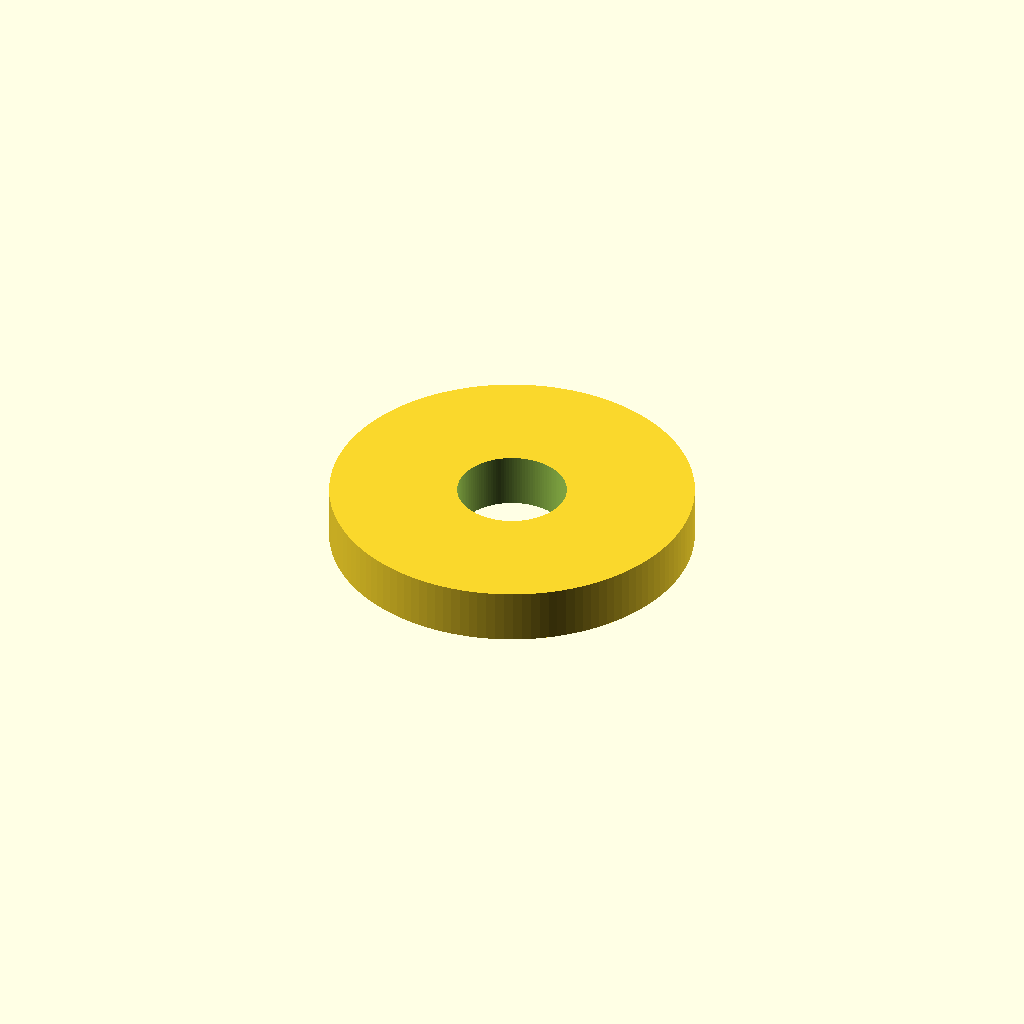
Cell 1: the model at its default parameters.
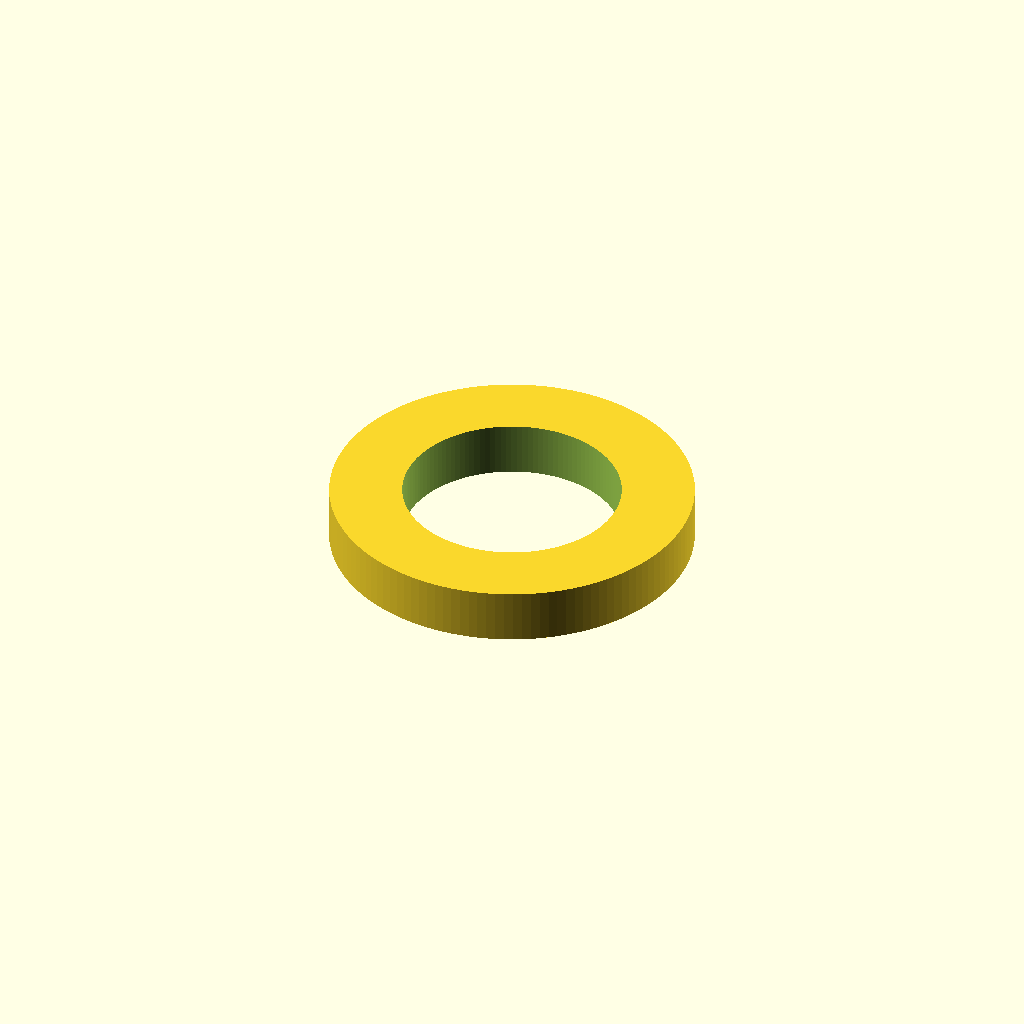
Cell 2 — inner_d set to 6, the other parameters unchanged.
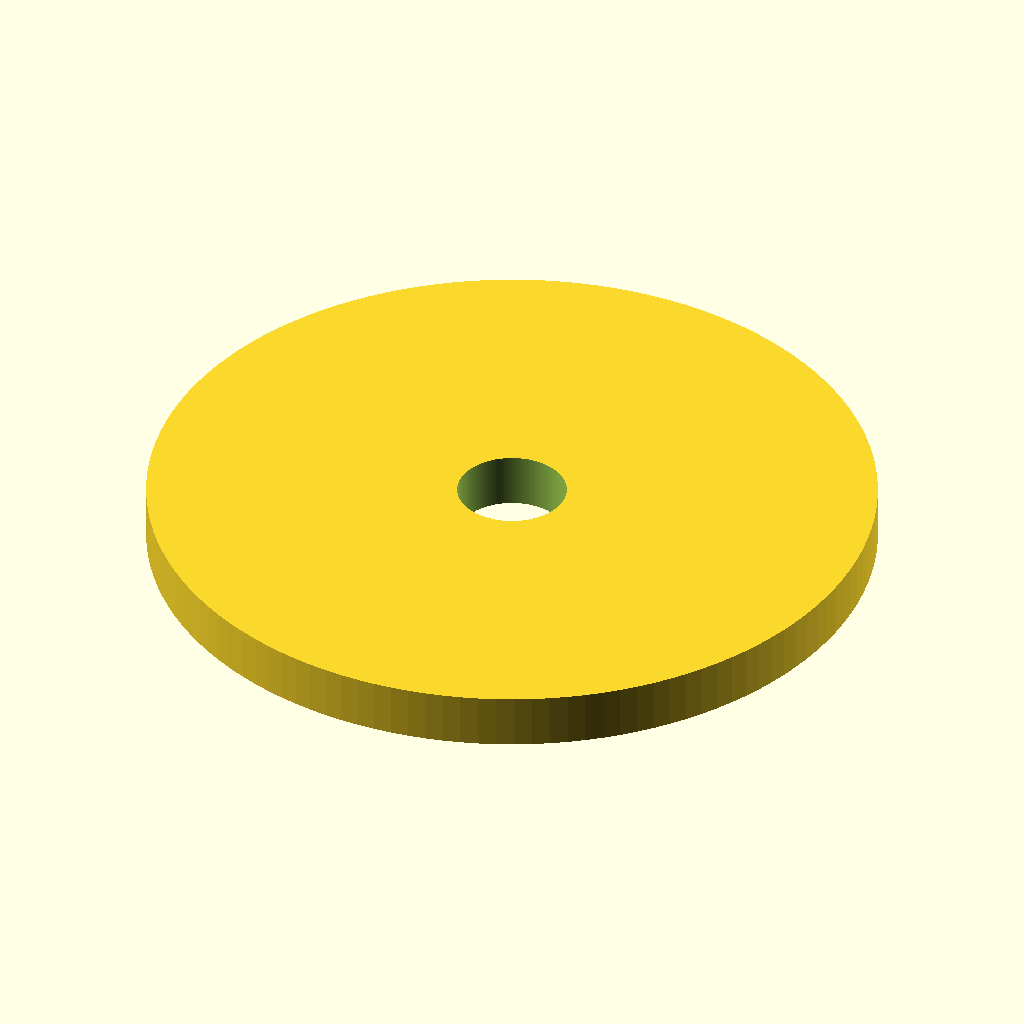
Cell 3 — outer_d set to 20, the other parameters unchanged.
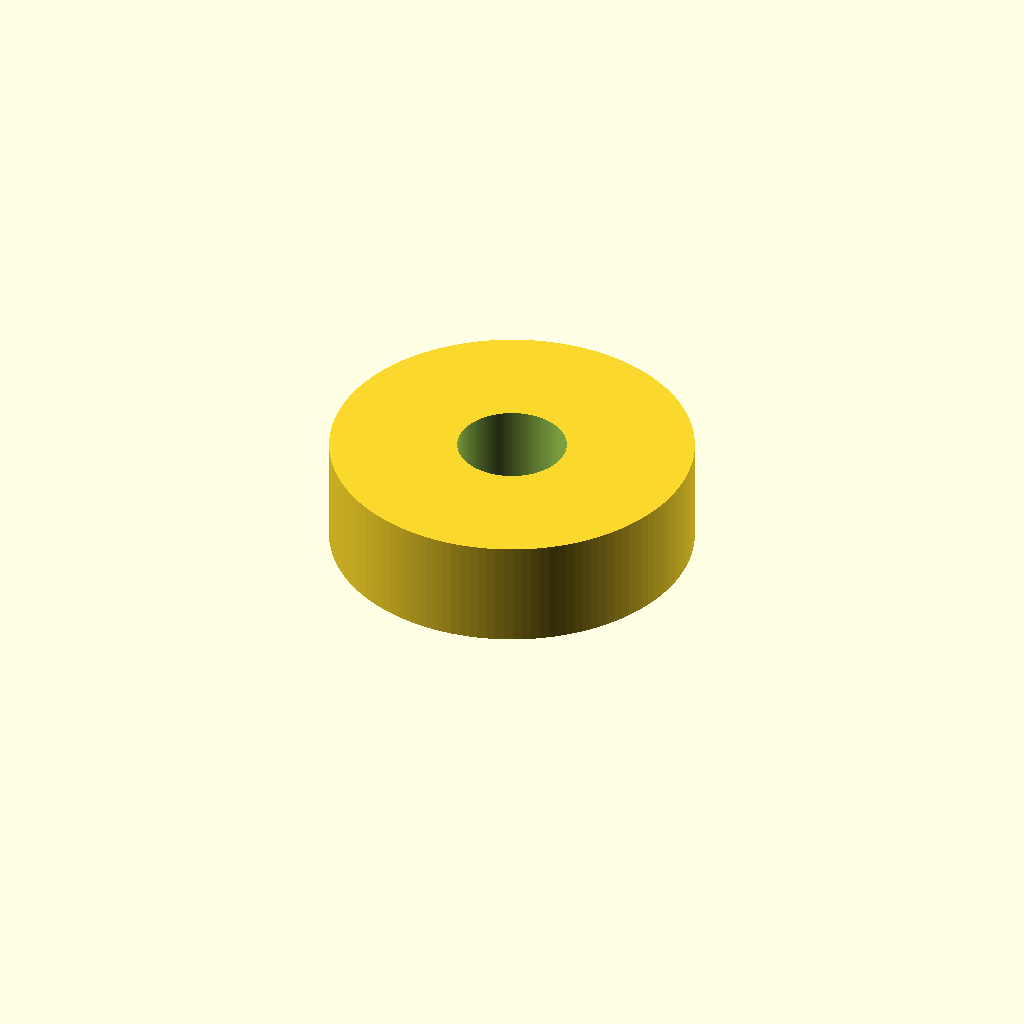
Cell 4: the same model with thickness = 3.
One fixed orthographic camera (rotation 55°, 0°, 25°; colour scheme Cornfield) for every cell.
OpenSCAD source file additional_study/matched_effort/results/direct_matched_calls/scad/washer__M3_rubber_washer.scad:
$fn = 128;

inner_d = 3.0;
outer_d = 10.0;
thickness = 1.5;

difference() {
  cylinder(d = outer_d, h = thickness);
  translate([0, 0, -0.1])
    cylinder(d = inner_d, h = thickness + 0.2);
}
Customizer parameters (derived from the source; name, type, default, range or options):
inner_d: number, default 3
outer_d: number, default 10
thickness: number, default 1.5
